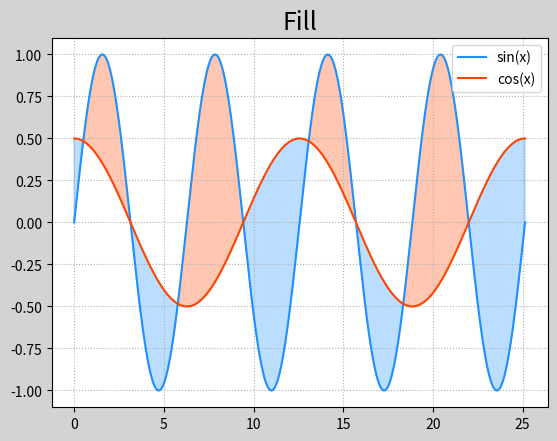

The script that saved this image:
# -*- coding: utf-8 -*-
from __future__ import unicode_literals
"""
demo01_fill.py 填充图
"""
import numpy as np
import matplotlib.pyplot as mp

x = np.linspace(0, 8 * np.pi, 1000)
sinx = np.sin(x)
cosx = np.cos(x / 2) / 2
mp.figure('Fill', facecolor='lightgray')
mp.title('Fill', fontsize=18)
mp.grid(linestyle=':')
mp.plot(x, sinx, color='dodgerblue',
        label='sin(x)')
mp.plot(x, cosx, color='orangered',
        label='cos(x)')

# 绘制填充
mp.fill_between(x, sinx, cosx, sinx < cosx,
                color='dodgerblue', alpha=0.3)
mp.fill_between(x, sinx, cosx, sinx > cosx,
                color='orangered', alpha=0.3)


mp.legend()
mp.show()
